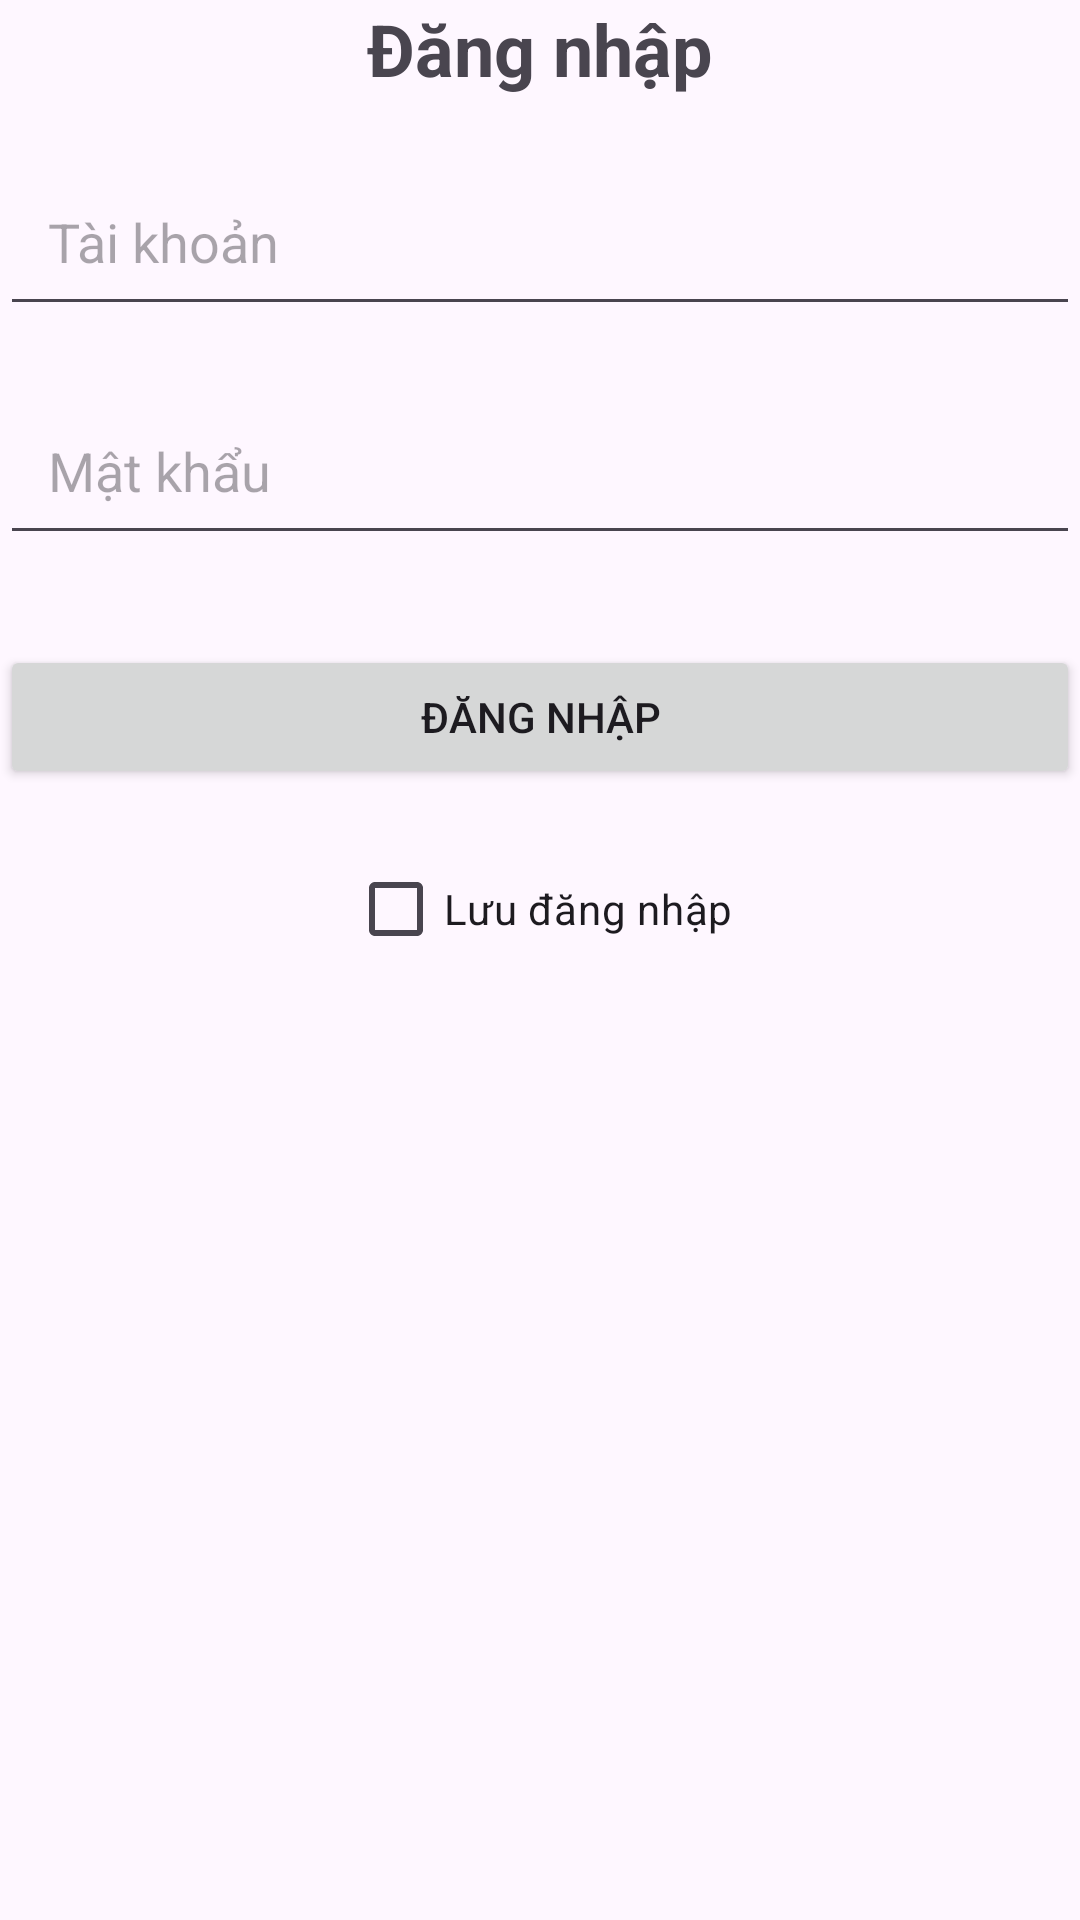

Write the Android layout XML for this screen, with the resource values it uses.
<!-- AndroidManifest.xml: application theme Theme.ChongTrom -->
<!-- res/layout/activity_login.xml -->
<?xml version="1.0" encoding="utf-8"?>
<androidx.constraintlayout.widget.ConstraintLayout
    xmlns:android="http://schemas.android.com/apk/res/android"
    xmlns:app="http://schemas.android.com/apk/res-auto"
    xmlns:tools="http://schemas.android.com/tools"
    android:layout_width="match_parent"
    android:layout_height="match_parent"
    tools:context=".LoginActivity">

    
    <TextView
        android:id="@+id/textViewTitle"
        android:layout_width="wrap_content"
        android:layout_height="wrap_content"
        android:text="Đăng nhập"
        android:textSize="24sp"
        android:textStyle="bold"
        android:layout_marginTop="60dp"
        app:layout_constraintBottom_toTopOf="@+id/editTextUsername"
        app:layout_constraintEnd_toEndOf="parent"
        app:layout_constraintStart_toStartOf="parent" />

    
    <EditText
        android:id="@+id/editTextUsername"
        android:layout_width="0dp"
        android:layout_height="wrap_content"
        android:hint="Tài khoản"
        android:layout_marginTop="20dp"
        android:padding="16dp"
        android:inputType="textPersonName"
        app:layout_constraintTop_toBottomOf="@+id/textViewTitle"
        app:layout_constraintStart_toStartOf="parent"
        app:layout_constraintEnd_toEndOf="parent"
        app:layout_constraintHorizontal_bias="0.5"/>

    
    <EditText
        android:id="@+id/editTextPassword"
        android:layout_width="0dp"
        android:layout_height="wrap_content"
        android:hint="Mật khẩu"
        android:layout_marginTop="20dp"
        android:padding="16dp"
        android:inputType="textPassword"
        app:layout_constraintTop_toBottomOf="@+id/editTextUsername"
        app:layout_constraintStart_toStartOf="parent"
        app:layout_constraintEnd_toEndOf="parent"
        app:layout_constraintHorizontal_bias="0.5"/>

    
    <Button
        android:id="@+id/buttonLogin"
        android:layout_width="0dp"
        android:layout_height="wrap_content"
        android:text="Đăng nhập"
        android:layout_marginTop="30dp"
        app:layout_constraintTop_toBottomOf="@+id/editTextPassword"
        app:layout_constraintStart_toStartOf="parent"
        app:layout_constraintEnd_toEndOf="parent"
        app:layout_constraintHorizontal_bias="0.5"/>

    
    <CheckBox
        android:id="@+id/checkboxRememberMe"
        android:layout_width="wrap_content"
        android:layout_height="wrap_content"
        android:text="Lưu đăng nhập"
        app:layout_constraintTop_toBottomOf="@+id/buttonLogin"
        app:layout_constraintStart_toStartOf="parent"
        app:layout_constraintEnd_toEndOf="parent"
        android:layout_marginTop="16dp" />

</androidx.constraintlayout.widget.ConstraintLayout>
<!-- resources referenced by this layout -->
<resources>
  <style name="Theme.ChongTrom" parent="Base.Theme.ChongTrom" />
  <style name="Base.Theme.ChongTrom" parent="Theme.Material3.DayNight.NoActionBar">
          
          
      </style>
</resources>
